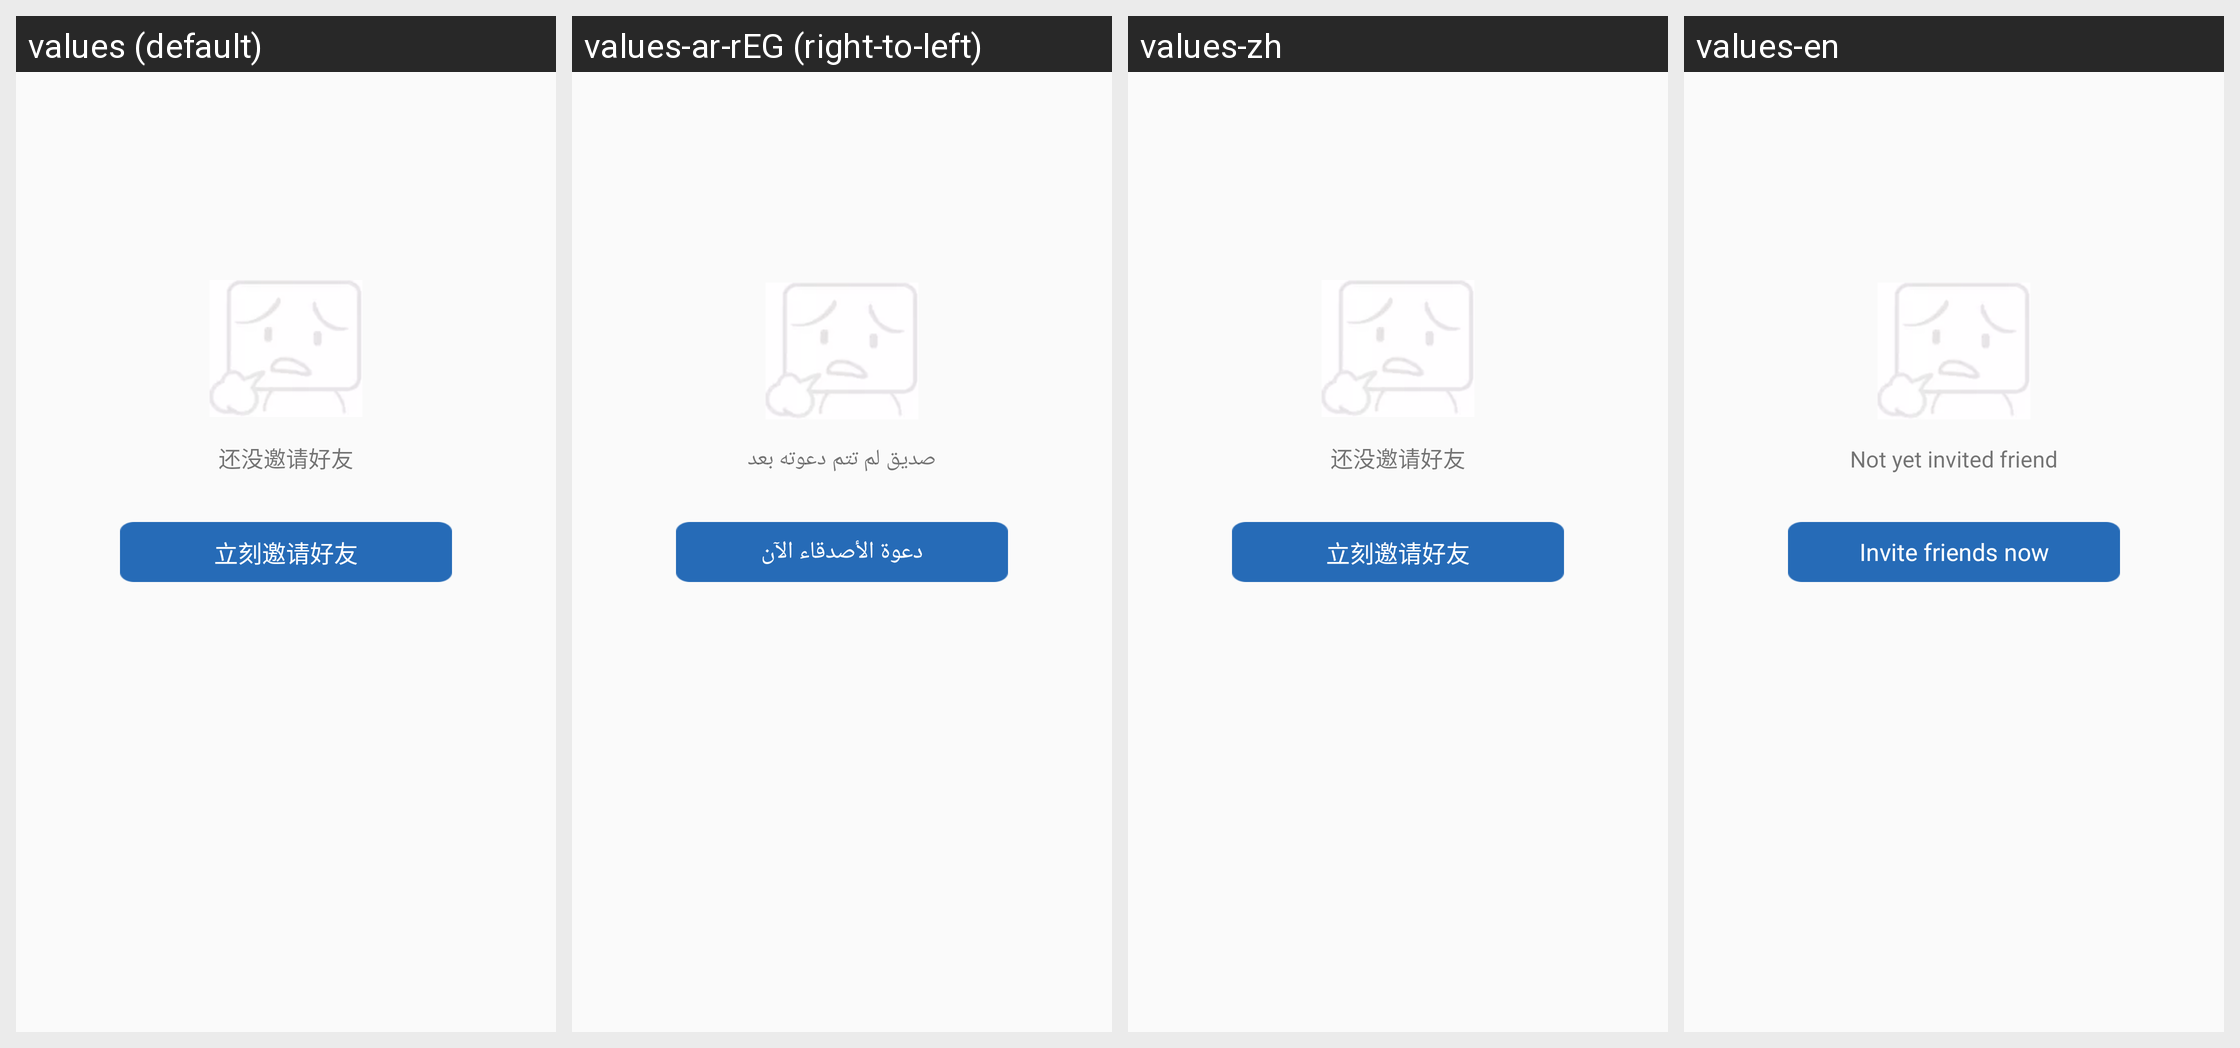

Translations of the strings shown on this Android screen, per locale in the grid:
Android screen res/layout/activity_promotion.xml rendered under 4 locales, left to right: values (default), values-ar-rEG (right-to-left), values-zh, values-en. Device: Nexus 5 (rendered at 1080×1920; each locale shown at half size, 540×960, under a caption strip naming it); theme Theme.AppCompat.Light.NoActionBar.
Strings drawn on this screen, with the default value and each locale's value (text and hints the layout hard-codes, and strings that could not be matched under every locale, appear in the picture but are not listed):

invite_friend
  values: 立刻邀请好友
  values-ar-rEG: دعوة الأصدقاء الآن
  values-zh: 立刻邀请好友
  values-en: Invite friends now

no_promotion
  values: 还没邀请好友
  values-ar-rEG: صديق لم تتم دعوته بعد
  values-zh: 还没邀请好友
  values-en: Not yet invited friend
